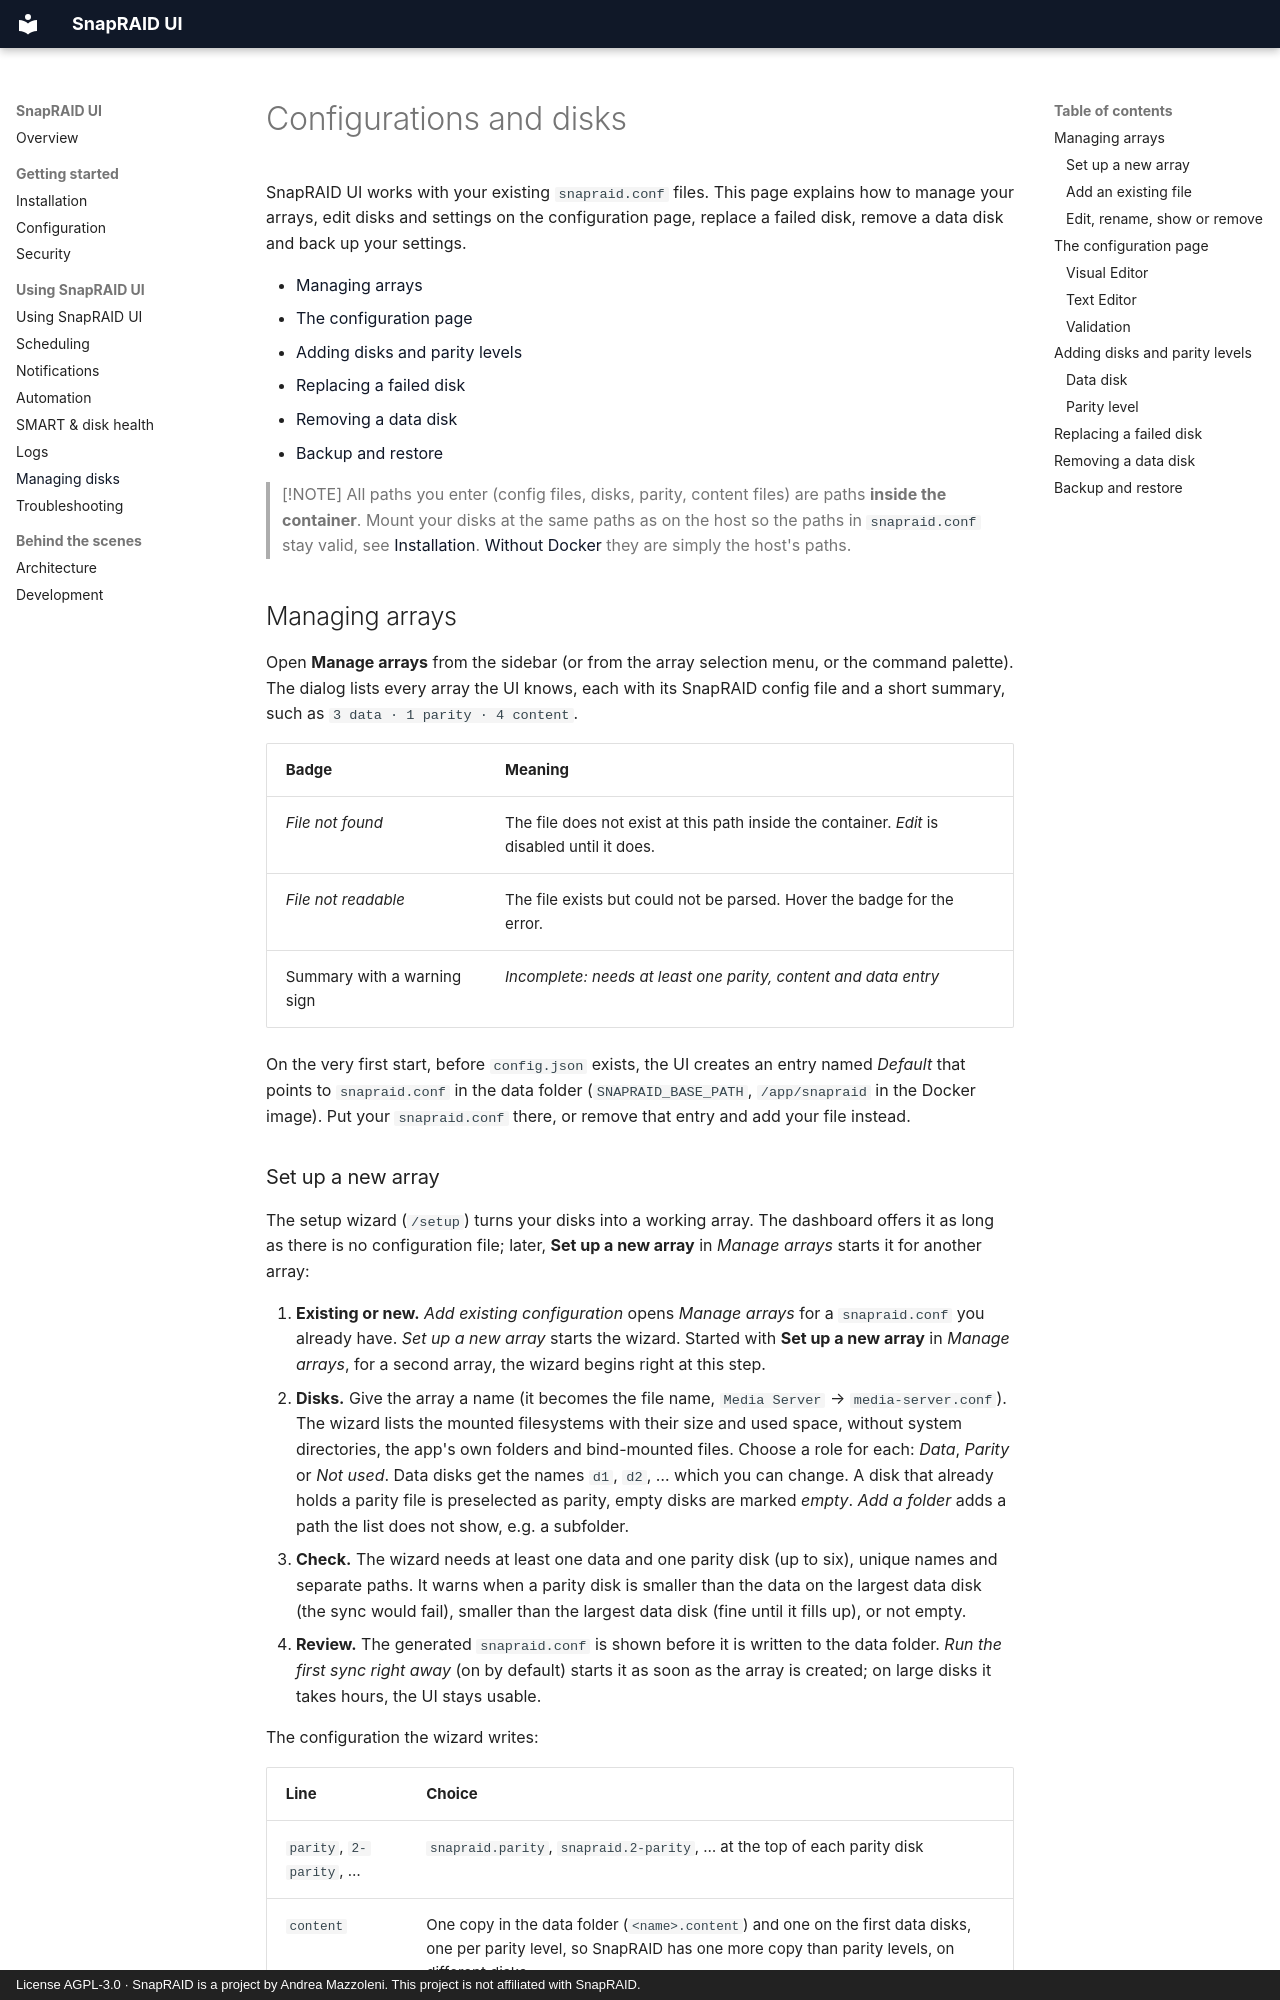

repository: firsttris/snapraid-ui · page: disks.html · generator: mkdocs · copyright: License AGPL-3.0 · SnapRAID is a project by Andrea Mazzoleni. This project is not affiliated with SnapRAID.

# Configurations and disks

SnapRAID UI works with your existing `snapraid.conf` files. This page explains how to manage your arrays, edit disks and settings on the configuration page, replace a failed disk, remove a data disk and back up your settings.

- [Managing arrays](#managing-arrays)
- [The configuration page](#the-configuration-page)
- [Adding disks and parity levels](#adding-disks-and-parity-levels)
- [Replacing a failed disk](#replacing-a-failed-disk)
- [Removing a data disk](#removing-a-data-disk)
- [Backup and restore](#backup-and-restore)

> [!NOTE]
> All paths you enter (config files, disks, parity, content files) are paths **inside the container**. Mount your disks at the same paths as on the host so the paths in `snapraid.conf` stay valid, see [Installation](installation.md). [Without Docker](installation.md#without-docker) they are simply the host's paths.

## Managing arrays

Open **Manage arrays** from the sidebar (or from the array selection menu, or the command palette). The dialog lists every array the UI knows, each with its SnapRAID config file and a short summary, such as `3 data · 1 parity · 4 content`.

| Badge | Meaning |
|---|---|
| *File not found* | The file does not exist at this path inside the container. *Edit* is disabled until it does. |
| *File not readable* | The file exists but could not be parsed. Hover the badge for the error. |
| Summary with a warning sign | *Incomplete: needs at least one parity, content and data entry* |

On the very first start, before `config.json` exists, the UI creates an entry named *Default* that points to `snapraid.conf` in the data folder (`SNAPRAID_BASE_PATH`, `/app/snapraid` in the Docker image). Put your `snapraid.conf` there, or remove that entry and add your file instead.
